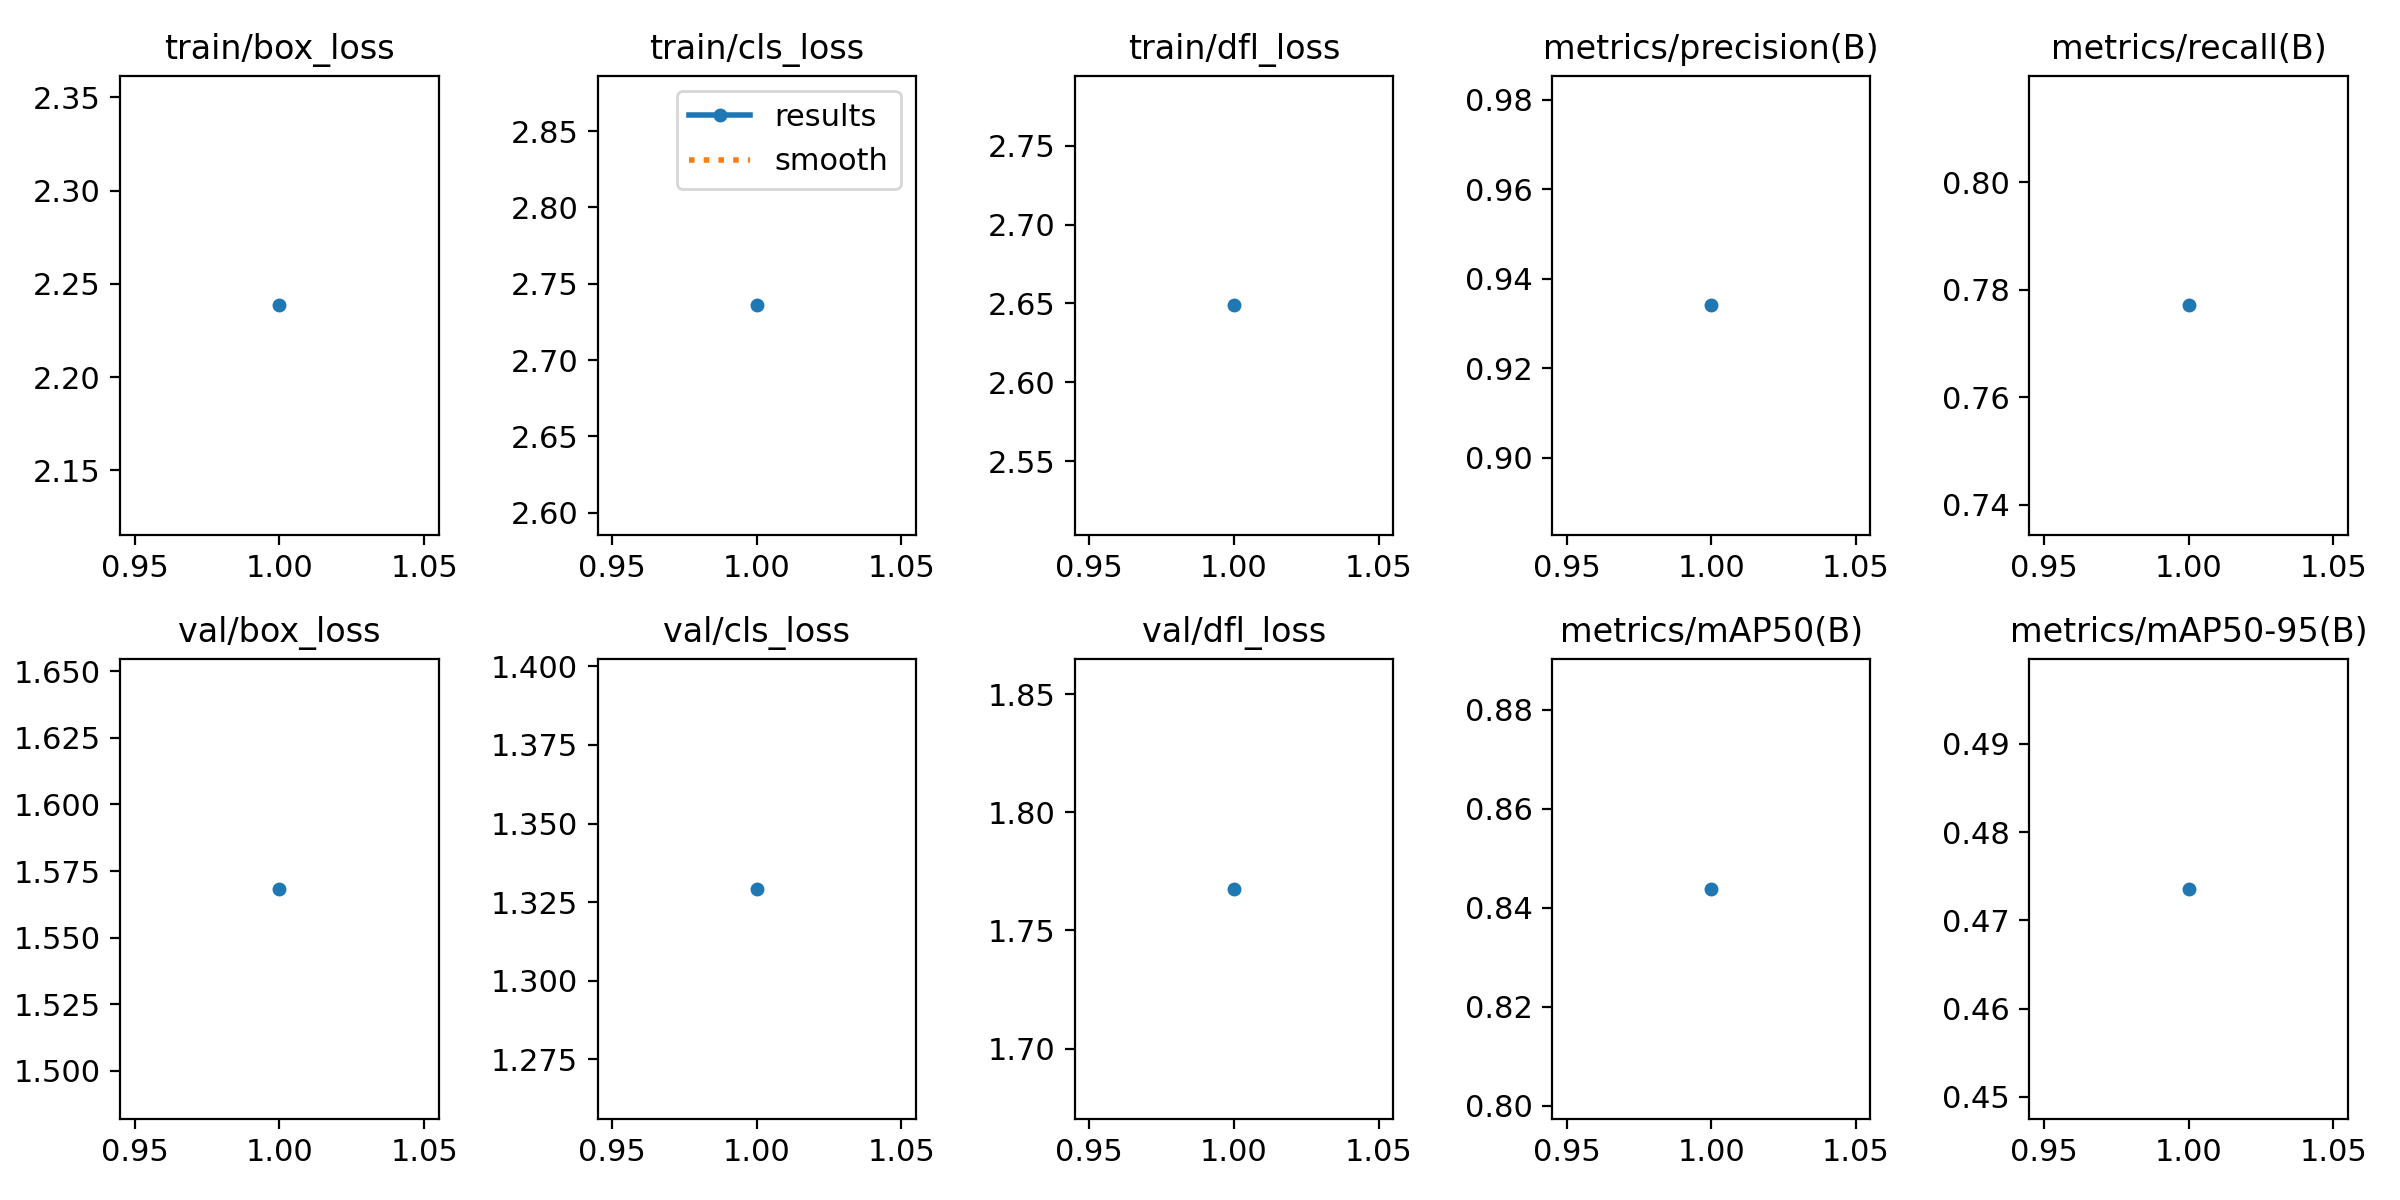

The data file committed next to this chart (first rows):
epoch, train/box_loss, train/cls_loss, train/dfl_loss, metrics/precision(B), metrics/recall(B), metrics/mAP50(B), metrics/mAP50-95(B), val/box_loss, val/cls_loss, val/dfl_loss, lr/pg0, lr/pg1, lr/pg2
1, 2.239, 2.736, 2.649, 0.934, 0.7771, 0.8438, 0.4736, 1.568, 1.329, 1.768, 0.0003701, 0.0003701, 0.0003701
